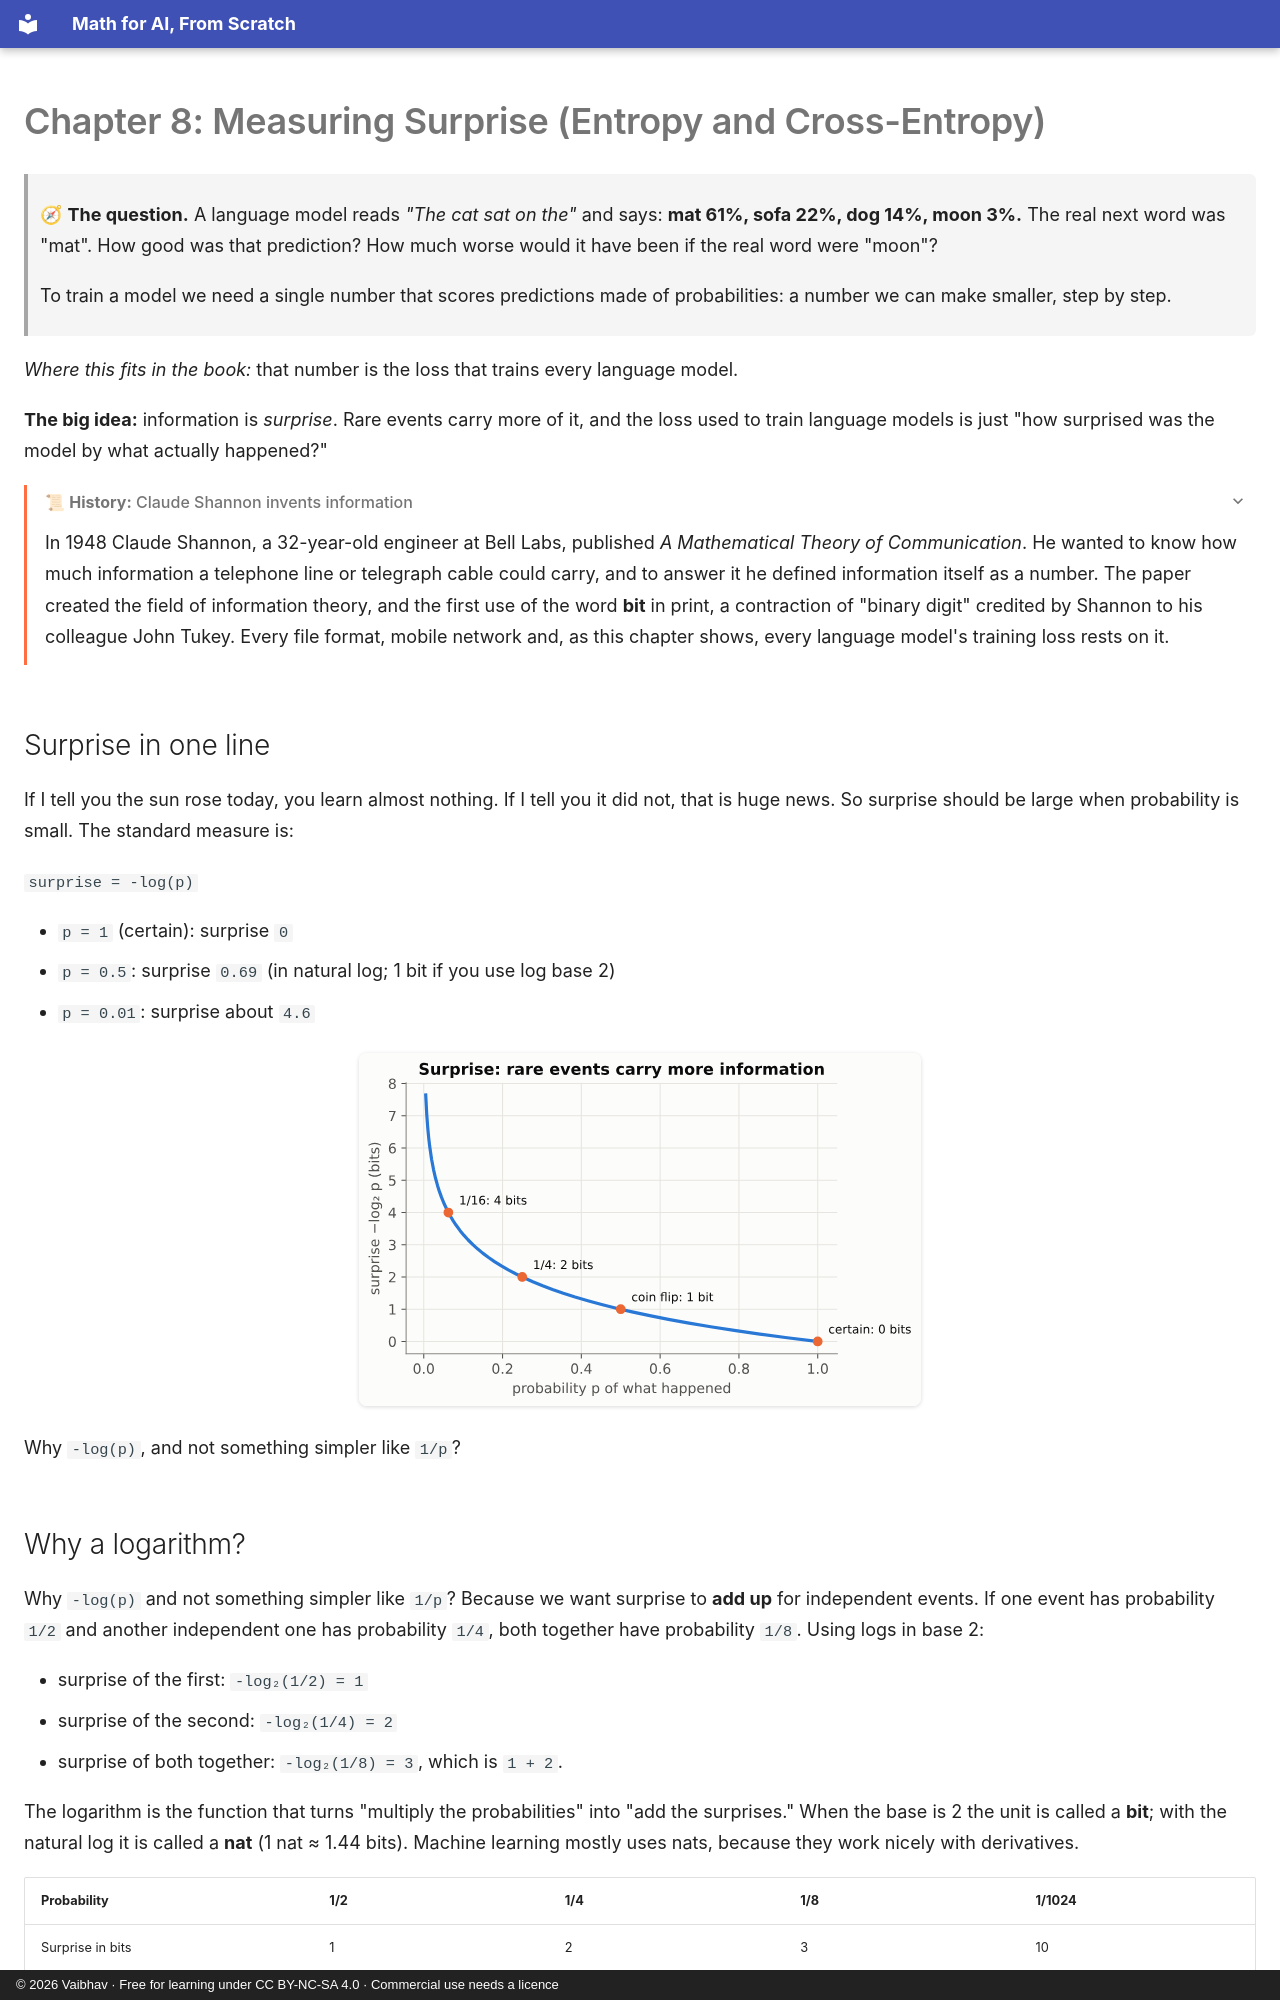

repository: vaibhavkulkarni/math-for-ai-from-scratch · page: 08-entropy/index.html · generator: mkdocs · copyright: © 2026 Vaibhav · Free for learning under CC BY-NC-SA 4.0 · Commercial use needs a licence

# Chapter 8: Measuring Surprise (Entropy and Cross-Entropy)

> 🧭 **The question.** A language model reads *"The cat sat on the"* and says: **mat 61%, sofa 22%, dog 14%, moon 3%.** The real next word was "mat". How good was that prediction? How much worse would it have been if the real word were "moon"?
>
> To train a model we need a single number that scores predictions made of probabilities: a number we can make smaller, step by step.

*Where this fits in the book:* that number is the loss that trains every language model.

**The big idea:** information is *surprise*. Rare events carry more of it, and the loss used to train language models is just "how surprised was the model by what actually happened?"

<details markdown="1">
<summary>📜 <b>History:</b> Claude Shannon invents information</summary>

In 1948 Claude Shannon, a 32-year-old engineer at Bell Labs, published *A Mathematical Theory of Communication*. He wanted to know how much information a telephone line or telegraph cable could carry, and to answer it he defined information itself as a number. The paper created the field of information theory, and the first use of the word **bit** in print, a contraction of "binary digit" credited by Shannon to his colleague John Tukey. Every file format, mobile network and, as this chapter shows, every language model's training loss rests on it.

</details>

## Surprise in one line

If I tell you the sun rose today, you learn almost nothing. If I tell you it did not, that is huge news. So surprise should be large when probability is small. The standard measure is:

`surprise = -log(p)`

- `p = 1` (certain): surprise `0`
- `p = 0.5`: surprise `0.69` (in natural log; 1 bit if you use log base 2)
- `p = 0.01`: surprise about `4.6`

![The surprise curve minus log base 2 of p: zero bits at p = 1, one bit at p = 0.5, two bits at p = 0.25, four bits at p = 1/16, rising steeply as p approaches 0](figures/ch8_surprise.svg)

Why `-log(p)`, and not something simpler like `1/p`?
